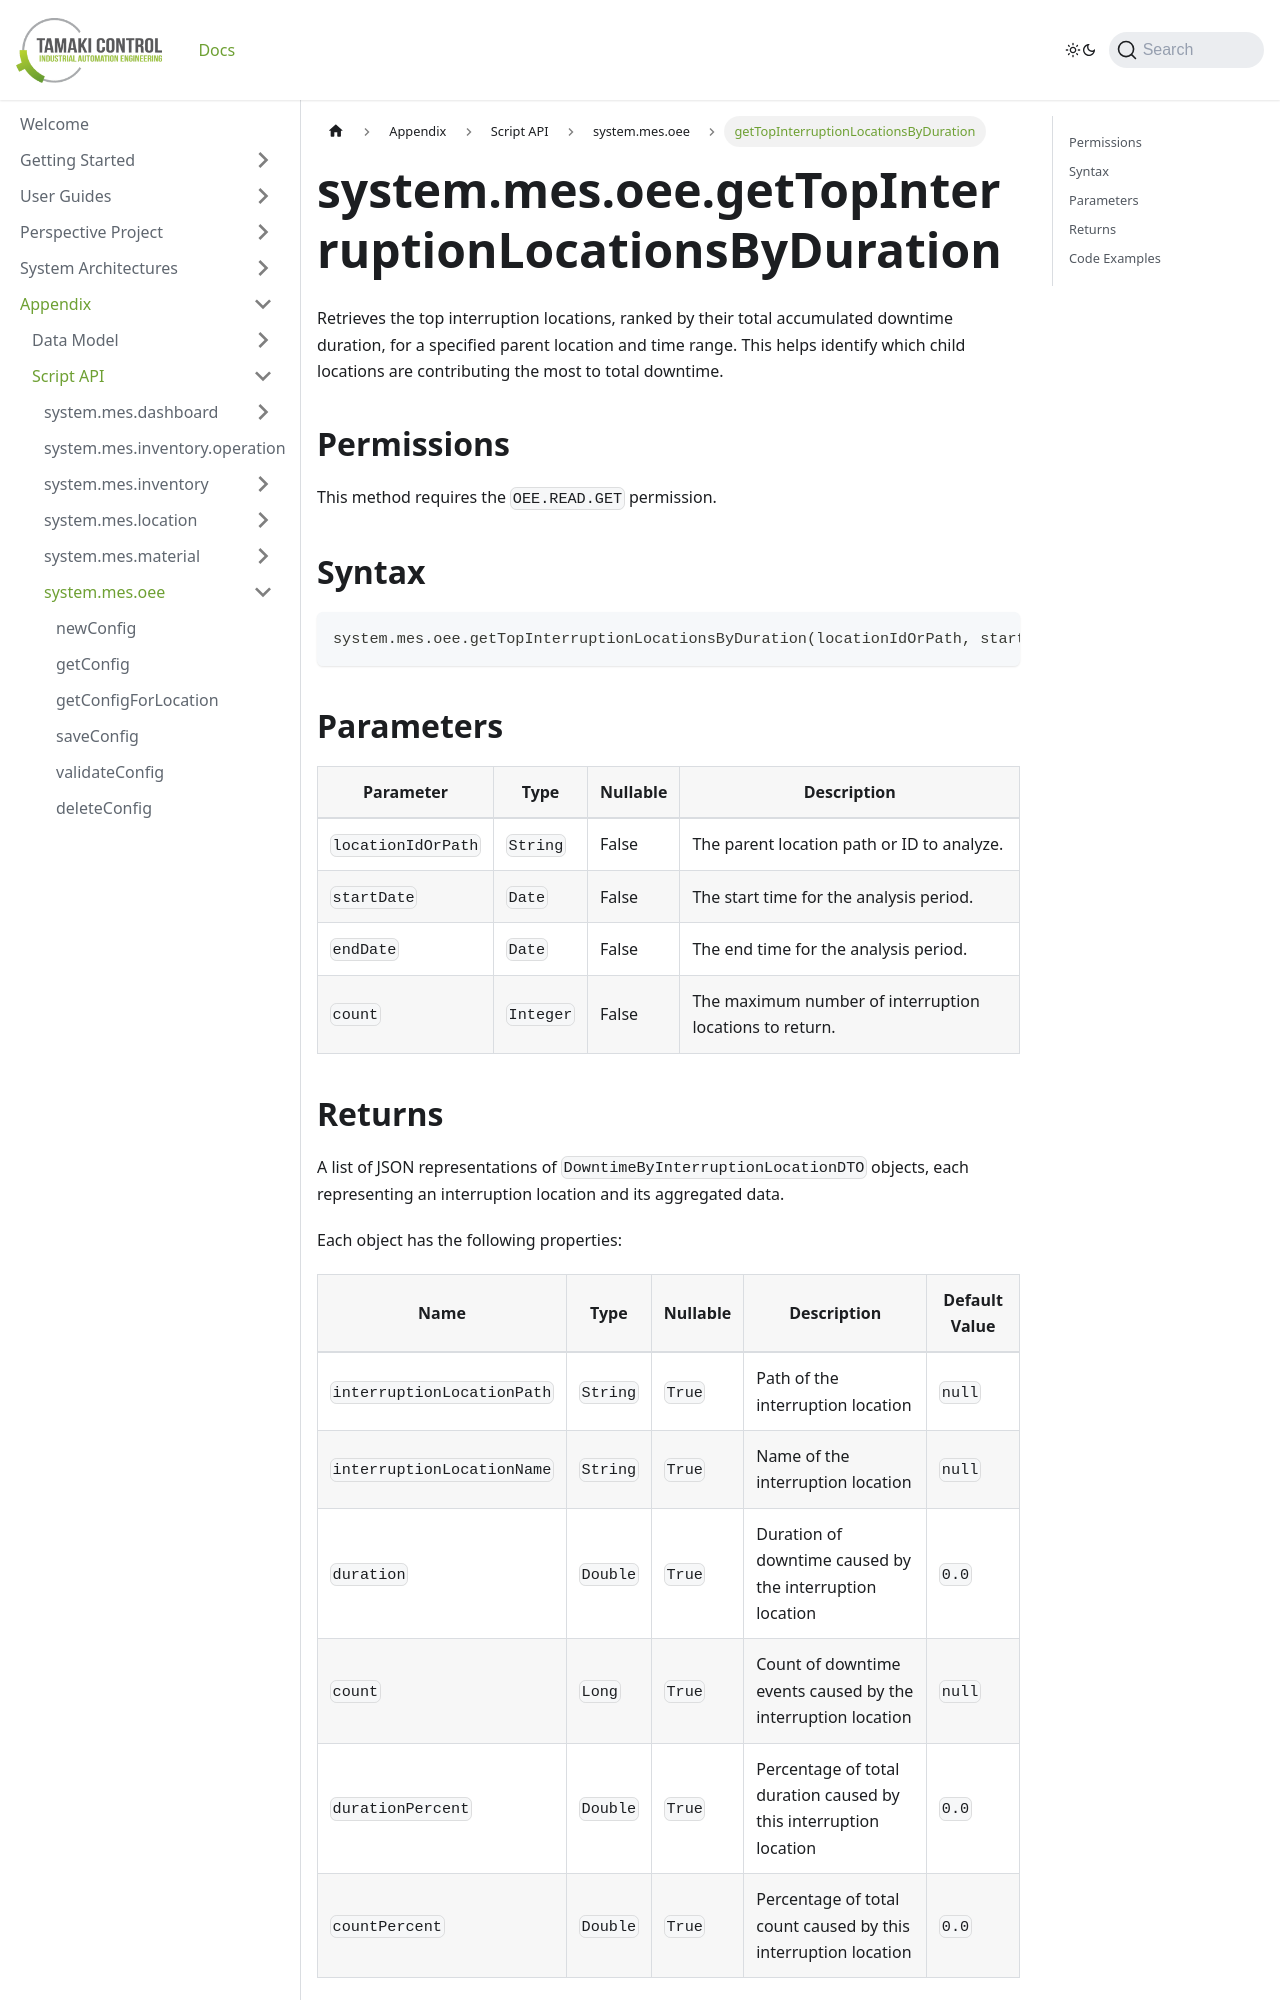

repository: TamakiControl/tamaki-mes-docs · page: docs/appendix/script-api/oee-script-api/get-top-interruption-locations-by-duration/index.html · generator: docusaurus

---
title: getTopInterruptionLocationsByDuration
description: Retrieves the top interruption locations by total duration for a specified parent location and time range.
sidebar_position: 69
---

# system.mes.oee.getTopInterruptionLocationsByDuration

Retrieves the top interruption locations, ranked by their total accumulated downtime duration, for a specified parent location and time range. This helps identify which child locations are contributing the most to total downtime.

## Permissions

This method requires the `OEE.READ.GET` permission.

## Syntax

```python
system.mes.oee.getTopInterruptionLocationsByDuration(locationIdOrPath, startDate, endDate, count)
```

## Parameters

| Parameter          | Type      | Nullable | Description                                             |
| ------------------ | --------- | -------- | ------------------------------------------------------- |
| `locationIdOrPath` | `String`  | False    | The parent location path or ID to analyze.              |
| `startDate`        | `Date`    | False    | The start time for the analysis period.                 |
| `endDate`          | `Date`    | False    | The end time for the analysis period.                   |
| `count`            | `Integer` | False    | The maximum number of interruption locations to return. |
